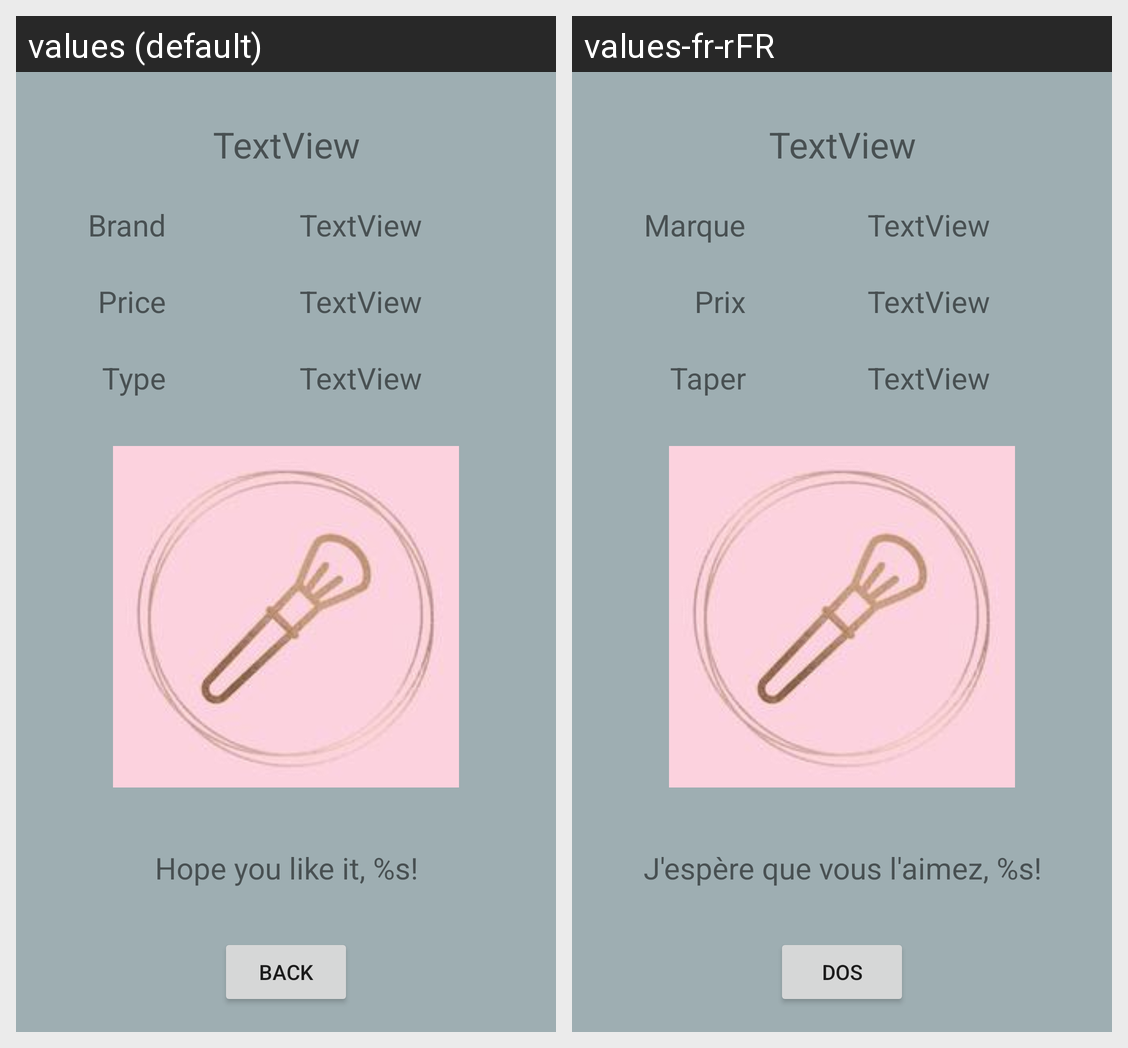

This grid shows one Android layout under two languages. Give, for every string resource on the screen, its name, the default text and each shown locale's text.
Android screen res/layout/fragment_product.xml rendered under 2 locales, left to right: values (default), values-fr-rFR. Device: Nexus 5 (rendered at 1080×1920; each locale shown at half size, 540×960, under a caption strip naming it); theme Theme.MaterialComponents.DayNight.NoActionBar.
Strings drawn on this screen, with the default value and each locale's value (text and hints the layout hard-codes, and strings that could not be matched under every locale, appear in the picture but are not listed):

brand
  values: Brand
  values-fr-rFR: Marque

price
  values: Price
  values-fr-rFR: Prix

type
  values: Type
  values-fr-rFR: Taper

back
  values: Back
  values-fr-rFR: dos

product_comment
  values: Hope you like it, %s!
  values-fr-rFR: J'espère que vous l'aimez, %s!
